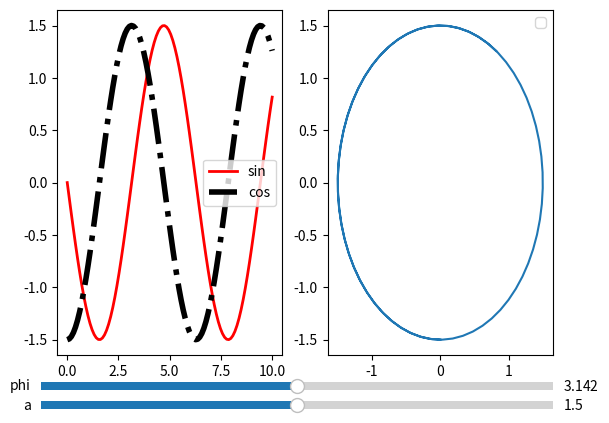

Python code for this plot:
#!/usr/bin/env python

###############################################
#
# mplot - manipulate parameters of function
# [redacted]
#
###############################################

import numpy as np
from matplotlib.widgets import Slider
import matplotlib.pyplot as plt
import pandas as pd
import sys
v=3 if sys.version>'2' else 2

class mplot:
    """
[redacted]

    totally control the function you want to show by the parameters

    usage
    ------

    def generate(x, a, phi):
        out = np.array([x, a * np.sin(x + phi), a * np.cos(x + phi)]).T
        return pd.DataFrame(out, columns=['x', 'sin', 'cos'])

    fig = mplot(generate, np.linspace(0, 10, 100), a=(1, 2), phi=(0, 2 * np.pi))

    # usage 1
    # sub1 = fig.add_subplot(121)
    # fig.add_line(sub1, 'x', 'sin', 'r', linewidth=2, label='sin')
    # fig.add_line(sub1, 'x', 'cos', 'k-.', lw=4, label='cos')
    # sub2 = fig.add_subplot(122)
    # fig.add_line(sub2, 'sin', 'cos')

    # usage 2
    fig.add_subplot()
    fig.add_all()
    fig.show()
    """
    def __init__(self, func, x, **kwargs):
        self.bottom = 0.08
        self.slider_width = 0.8
        self.slider_height = 0.04

        self.func = func
        self.x = x
        self.kwargs = kwargs
        self.arg_num = len(self.kwargs)
        if v==2:
            self.parameter = {name: (high + low) / 2.0 for name, (low, high) in self.kwargs.iteritems()}
        else:
            self.parameter = {name: (high + low) / 2.0 for name, (low, high) in self.kwargs.items()}
        self.func_init = self.func(self.x, **self.parameter)

        self.fig = plt.figure()
        self.sub = []
        self.lines = []
        self.sliders = {}

    def add_subplot(self, poi=111):
        """

        :param poi: position of the figure
        """
        self.sub.append(self.fig.add_subplot(poi))
        return self.sub[-1]

    def add_line(self, sub, x_axis, y_axis, *args, **kwargs):
        """
        add a line to a certain subplot

        :param sub: subplot
        :param x_axis: x axis name
        :param y_axis: y axis name
        :param args: line style for plot
        :param kwargs: line style for plot
        """
        line = sub.plot(self.func_init[x_axis], self.func_init[y_axis], *args, **kwargs)[0]
        self.lines.append({'x': x_axis, 'y': y_axis, 'line': line})
        plt.legend()

    def add_all(self, sub=None):
        """
        add all lines to one subplot
        :param sub: subplot
        """
        if sub is None:
            sub = self.sub[-1]
        x_axis = self.func_init.columns[0]
        for y_axis in self.func_init.columns[1:]:
            line = sub.plot(self.func_init[x_axis], self.func_init[y_axis])[0]
            self.lines.append({'x': x_axis, 'y': y_axis, 'line': line})
            plt.legend()

    def show(self):
        self.fig.subplots_adjust(bottom=self.bottom + self.arg_num * self.slider_height)
        if v==2:
            for index, (name, (low, high)) in enumerate(self.kwargs.iteritems()):
                self.sliders[name] = Slider(plt.axes(
                    [0.1, index * self.slider_height + self.bottom / 2.0, self.slider_width, self.slider_height * 0.8]),
                    name, low, high, valinit=self.parameter[name])
                self.sliders[name].on_changed(self.update(name))
        else:
            for index, (name, (low, high)) in enumerate(self.kwargs.items()):
                self.sliders[name] = Slider(plt.axes(
                    [0.1, index * self.slider_height + self.bottom / 2.0, self.slider_width, self.slider_height * 0.8]),
                    name, low, high, valinit=self.parameter[name])
                self.sliders[name].on_changed(self.update(name))
        plt.show()

    def update(self, *name):
        name, = name

        def update_real(val):
            self.parameter[name] = val
            self.func_on_changed = self.func(self.x, **self.parameter)
            for line in self.lines:
                line['line'].set_xdata(self.func_on_changed[line['x']])
                line['line'].set_ydata(self.func_on_changed[line['y']])

            for i in self.sub:
                i.relim()
                i.autoscale_view()

            self.fig.canvas.draw()

        return update_real


if __name__ == '__main__':
    def generate(x, a, phi):
        """
        generate sin and cos waves
        :param x: x scale
        :param a: amplitude
        :param phi: phase
        :return: pandas DataFrame with columns well defined
        """
        out = np.array([x, a * np.sin(x + phi), a * np.cos(x + phi)]).T
        return pd.DataFrame(out, columns=['x', 'sin', 'cos'])


    fig = mplot(generate, np.linspace(0, 10, 100), a=(1, 2), phi=(0, 2 * np.pi))
    # usage 1
    sub1 = fig.add_subplot(121)
    fig.add_line(sub1, 'x', 'sin', 'r', linewidth=2, label='sin')
    fig.add_line(sub1, 'x', 'cos', 'k-.', lw=4, label='cos')
    sub2 = fig.add_subplot(122)
    fig.add_line(sub2, 'sin', 'cos')
    fig.show()

    # usage 2
    # fig.add_subplot()
    # fig.add_all()
    # fig.show()
